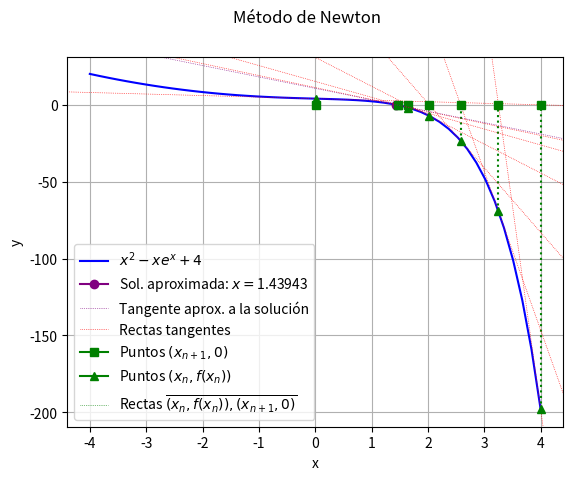

This chart was generated by the following Python code:
#!/bin/python3

import matplotlib.pyplot as plt
import matplotlib.lines as mlines
import numpy as np
import sympy as sp
import math

x = sp.symbols('x')
deriv = sp.diff(x**2 - x*sp.E**x + 4)

def f(x):
    return x**2 - x*math.exp(x) + 4

def df(n):
    return deriv.evalf(subs={x:n})

def print_values(i, x, fx, dfx):
    print("Iteración "+str(i)+" : x_"+str(i)+" =", f"{x:3.5f}", "f(x_"+str(i)+") =", f"{fx:3.5f}", "df(x_"+str(i)+") =", f"{dfx:3.5f}")

x_i = 0
x_aux = x_i
fx_i = f(x_i)
dfx_i = df(fx_i)

xi_values   = np.array([x_i])
xaux_values = np.array([x_i])
fxi_values  = np.array([fx_i])

i = 1
print_values(i, x_i, fx_i, dfx_i)
while i < 10:
    i += 1
    if dfx_i == 0:
        print("Indeterminación\n")
        exit(1)
    x_i = x_aux - fx_i/dfx_i
    fx_i = f(x_i)
    dfx_i = df(x_i)
    print_values(i, x_i, fx_i, dfx_i)
    x_aux = x_i
    xi_values   = np.append(xi_values, x_i)
    xaux_values = np.append(xaux_values, x_aux)
    fxi_values  = np.append(fxi_values, fx_i)

fig, axs = plt.subplots()
axs.set_xlabel('x')
axs.set_ylabel('y')
fig.suptitle('Método de Newton')

print(xi_values)
print(xaux_values)
print(fxi_values)

xi_values   = np.array(xi_values, dtype=float)
xaux_values = np.array(xaux_values, dtype=float)
fxi_values  = np.array(fxi_values, dtype=float)

xp = np.linspace(-4, 4)
yp = xp**2 - xp*np.exp(xp) + 4

axs.plot(xp, yp, label=r'$x^2 - xe^x + 4$', color='blue')
axs.plot(x_i, fx_i, marker='o', label=r'Sol. aproximada: $x = $'+format(x_i, '.5f'), color='purple')

axs.grid('on')
tam = xi_values.size
for i in range(1, tam - 2):
    axs.axline((xi_values[i+1], 0), (xi_values[i], fxi_values[i]), color='red', linestyle=':', linewidth=0.5)
    plt.plot([xi_values[i], xi_values[i]], [fxi_values[i], 0], color='g', linestyle=':')
    axs.plot(xi_values[i], fxi_values[i], color='g', marker='^')
    axs.plot(xi_values[i], 0, color='g', marker='s')
axs.axline((xi_values[tam - 1], 0), (xi_values[tam - 2], fxi_values[tam - 2]), color='purple', label='Tangente aprox. a la solución', linestyle=':', linewidth=0.5)

handles, labels = axs.get_legend_handles_labels()
proxy_rojo = mlines.Line2D([], [], color='red', linestyle=':', linewidth=0.5)
proxy_verde_uno = mlines.Line2D([], [], color='green', marker='s')
proxy_verde_dos = mlines.Line2D([], [], color='green', marker='^')
proxy_verde_tres = mlines.Line2D([], [], color='green', linestyle=':', linewidth=0.5)
handles.append(proxy_rojo)
handles.append(proxy_verde_uno)
handles.append(proxy_verde_dos)
handles.append(proxy_verde_tres)
labels.append('Rectas tangentes')
labels.append(r'Puntos $(x_{n+1}, 0)$')
labels.append(r'Puntos $(x_n, f(x_n))$')
labels.append(r'Rectas $\overline{(x_n, f(x_n)), (x_{n+1}, 0)}$')
axs.legend(handles=handles, labels=labels, loc='lower left')

plt.show()
